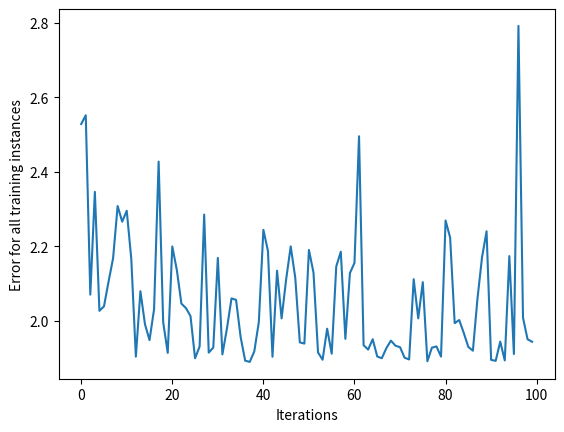

The script that saved this image:
import matplotlib.pyplot as plt
import numpy as np


def _sigmoid(x):
    return 1 / (1 + np.exp(-x))


def _sigmoid_derivative(x):
    return _sigmoid(x) * (1 - _sigmoid(x))


class NeuralNetwork:
    def __init__(self, learning_rate_p):
        # Initialize random values for the weights and bias and set the learning rate.
        self.weights = np.array([np.random.randn(), np.random.randn()])
        self.bias = np.random.randn()
        self.learning_rate = learning_rate_p

    def predict(self, input_vector):
        # Layer 1 is the difference between the input and the weights plus the bias.
        # Layer 2 is the activation layer. It runs layer 1 through a sigmoid function.
        layer_1 = np.dot(input_vector, self.weights) + self.bias
        layer_2 = _sigmoid(layer_1)
        prediction = layer_2
        return prediction

    def _compute_gradients(self, input_vector, target):
        # Makes a prediction and calculates the derivatives.
        layer_1 = np.dot(input_vector, self.weights) + self.bias
        layer_2 = _sigmoid(layer_1)
        prediction = layer_2

        derror_dprediction = 2 * (prediction - target)  # Derivative of error function.
        dprediction_dlayer1 = _sigmoid_derivative(layer_1)  # Derivative of sigmoid function.
        dlayer1_dbias = 1  # Derivative of bias.
        dlayer1_dweights = (0 * self.weights) + (1 * input_vector)

        derror_dbias = (
                derror_dprediction * dprediction_dlayer1 * dlayer1_dbias
        )
        derror_dweights = (
                derror_dprediction * dprediction_dlayer1 * dlayer1_dweights
        )

        return derror_dbias, derror_dweights

    def _update_parameters(self, derror_dbias, derror_dweights):
        self.bias = self.bias - (derror_dbias * self.learning_rate)
        self.weights = self.weights - (
                derror_dweights * self.learning_rate
        )

    def train(self, input_vectors, targets, iterations):
        cumulative_errors = []
        for current_iteration in range(iterations):
            # Pick a data instance at random.
            random_data_index = np.random.randint(len(input_vectors))

            input_vector = input_vectors[random_data_index]
            target = targets[random_data_index]

            # Compute the gradients and update the weights.
            derror_dbias, derror_dweights = self._compute_gradients(input_vector, target)

            self._update_parameters(derror_dbias, derror_dweights)

            # Measure the cumulative error for all the instances.
            if current_iteration % 100 == 0:
                cumulative_error = 0
                # Loop through all the instances to measure the error.
                for data_instance_index in range(len(input_vectors)):
                    data_point = input_vectors[data_instance_index]
                    target = targets[data_instance_index]

                    prediction = self.predict(data_point)
                    error = np.square(prediction - target)

                    cumulative_error += error
                cumulative_errors.append(cumulative_error)

        return cumulative_errors


input_vectors = np.array([[3, 1.5], [2, 1], [4, 1.5], [3, 4], [3.5, 0.5], [2, 0.5], [5.5, 1], [1, 1]])
targets = np.array([0, 1, 0, 1, 0, 1, 1, 0])
learning_rate = 0.1
neural_network = NeuralNetwork(learning_rate)
training_error = neural_network.train(input_vectors, targets, 10000)

plt.plot(training_error)
plt.xlabel("Iterations")
plt.ylabel("Error for all training instances")
plt.savefig("cumulative_error.png")
